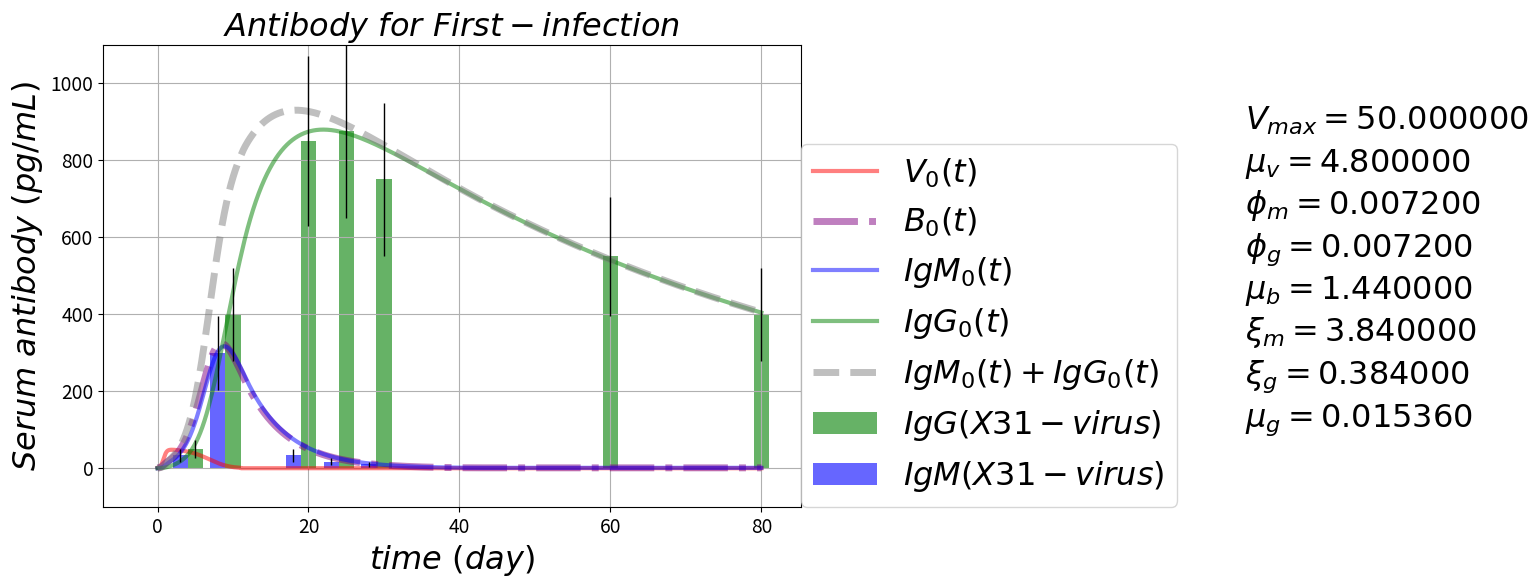

Here is the Python script that generated this plot: (Note: this script raises an exception after producing the figure.)

# coding: utf-8

# # Antibody Response Pulse
# https://github.com/blab/antibody-response-pulse/
# 
# ### B-cells evolution --- cross-reactive antibody response after influenza virus infection or vaccination
# ### Adaptive immune response for vaccinationinfection

# In[1]:

'''
author: Alvason Zhenhua Li
date:   04/09/2015
'''
get_ipython().magic(u'matplotlib inline')

import numpy as np
import matplotlib.pyplot as plt
import os

AlvaFontSize = 23
AlvaFigSize = (9, 6)
numberingFig = 0

# plotting
dir_path = '/Users/<user>/Desktop/GitHub/antibody-response-pulse/bcell-array/figure'
file_name = 'Virus-Bcell-IgM-IgG'
figure_name = '-equation'
file_suffix = '.png'
save_figure = os.path.join(dir_path, file_name + figure_name + file_suffix)



# define the V-M-G partial differential equations
def dVdt_array(VBMGxt = [], *args):
    # naming
    V = VBMGxt[0]
    B = VBMGxt[1]
    M = VBMGxt[2]
    G = VBMGxt[3]
    x_totalPoint = VBMGxt.shape[1]
    # there are n dSdt
    dV_dt_array = np.zeros(x_totalPoint)
    # each dSdt with the same equation form
    for xn in range(x_totalPoint):
        dV_dt_array[xn] = +inRateV*V[xn]*(1 - V[xn]/maxV) - killRateVm*M[xn]*V[xn] - killRateVg*G[xn]*V[xn]
    return(dV_dt_array)

def dBdt_array(VBMGxt = [], *args):
    # naming
    V = VBMGxt[0]
    B = VBMGxt[1]
    M = VBMGxt[2]
    G = VBMGxt[3]
    x_totalPoint = VBMGxt.shape[1]
    # there are n dSdt
    dB_dt_array = np.zeros(x_totalPoint)
    # each dSdt with the same equation form
    for xn in range(x_totalPoint):
        dB_dt_array[xn] = +inRateB*V[xn]*(1 - V[xn]/maxV) + (actRateBm + actRateBg)*B[xn]*V[xn] - outRateB*B[xn]
    return(dB_dt_array)

def dMdt_array(VBMGxt = [], *args):
    # naming
    V = VBMGxt[0]
    B = VBMGxt[1]
    M = VBMGxt[2]
    G = VBMGxt[3]
    x_totalPoint = VBMGxt.shape[1]
    # there are n dSdt
    dM_dt_array = np.zeros(x_totalPoint)
    # each dSdt with the same equation form
    for xn in range(x_totalPoint):
        dM_dt_array[xn] = +inRateM*B[xn] - consumeRateM*M[xn]*V[xn] - outRateM*M[xn]
    return(dM_dt_array)

def dGdt_array(VBMGxt = [], *args):
    # naming
    V = VBMGxt[0]
    B = VBMGxt[1]
    M = VBMGxt[2]
    G = VBMGxt[3]
    x_totalPoint = VBMGxt.shape[1]
    # there are n dSdt
    dG_dt_array = np.zeros(x_totalPoint)
    # each dSdt with the same equation form
    for xn in range(x_totalPoint):
        dG_dt_array[xn] = +inRateG*B[xn] - consumeRateG*G[xn]*V[xn] - outRateG*G[xn]
    return(dG_dt_array)

# define RK4 for an array (3, n) of coupled differential equations
def AlvaRungeKutta4ArrayXT(pde_array, startingOut_Value, minX_In, maxX_In, totalGPoint_X, minT_In, maxT_In, totalGPoint_T):
    # primary size of pde equations
    outWay = pde_array.shape[0]
    # initialize the whole memory-space for output and input
    inWay = 1; # one layer is enough for storing "x" and "t" (only two list of variable)
    # define the first part of array as output memory-space
    gridOutIn_array = np.zeros([outWay + inWay, totalGPoint_X, totalGPoint_T])
    # loading starting output values
    for i in range(outWay):
        gridOutIn_array[i, :, :] = startingOut_Value[i, :, :]
    # griding input X value  
    gridingInput_X = np.linspace(minX_In, maxX_In, num = totalGPoint_X, retstep = True)
    # loading input values to (define the final array as input memory-space)
    gridOutIn_array[-inWay, :, 0] = gridingInput_X[0]
    # step-size (increment of input X)
    dx = gridingInput_X[1]
    # griding input T value  
    gridingInput_T = np.linspace(minT_In, maxT_In, num = totalGPoint_T, retstep = True)
    # loading input values to (define the final array as input memory-space)
    gridOutIn_array[-inWay, 0, :] = gridingInput_T[0]
    # step-size (increment of input T)
    dt = gridingInput_T[1]
    # starting
    # initialize the memory-space for local try-step 
    dydt1_array = np.zeros([outWay, totalGPoint_X])
    dydt2_array = np.zeros([outWay, totalGPoint_X])
    dydt3_array = np.zeros([outWay, totalGPoint_X])
    dydt4_array = np.zeros([outWay, totalGPoint_X])
    # initialize the memory-space for keeping current value
    currentOut_Value = np.zeros([outWay, totalGPoint_X])
    for tn in range(totalGPoint_T - 1):
        # cut off --- setting virus = 0 if virus < 1
        if gridOutIn_array[0, 0, tn] < 1.0:
            gridOutIn_array[0, 0, tn] = 0.0
        # bottom line --- setting bcell = 1 if bcell < 1
        if gridOutIn_array[1, 0, tn] < 1.0:
            gridOutIn_array[1, 0, tn] = 1.0
        # keep initial value at the moment of tn
        currentOut_Value[:, :] = np.copy(gridOutIn_array[:-inWay, :, tn])
        currentIn_T_Value = np.copy(gridOutIn_array[-inWay, 0, tn])
        # first try-step
        for i in range(outWay):
            for xn in range(totalGPoint_X):
                dydt1_array[i, xn] = pde_array[i](gridOutIn_array[:, :, tn])[xn] # computing ratio   
        gridOutIn_array[:-inWay, :, tn] = currentOut_Value[:, :] + dydt1_array[:, :]*dt/2 # update output
        gridOutIn_array[-inWay, 0, tn] = currentIn_T_Value + dt/2 # update input
        # second half try-step
        for i in range(outWay):
            for xn in range(totalGPoint_X):
                dydt2_array[i, xn] = pde_array[i](gridOutIn_array[:, :, tn])[xn] # computing ratio   
        gridOutIn_array[:-inWay, :, tn] = currentOut_Value[:, :] + dydt2_array[:, :]*dt/2 # update output
        gridOutIn_array[-inWay, 0, tn] = currentIn_T_Value + dt/2 # update input
        # third half try-step
        for i in range(outWay):
            for xn in range(totalGPoint_X):
                dydt3_array[i, xn] = pde_array[i](gridOutIn_array[:, :, tn])[xn] # computing ratio   
        gridOutIn_array[:-inWay, :, tn] = currentOut_Value[:, :] + dydt3_array[:, :]*dt # update output
        gridOutIn_array[-inWay, 0, tn] = currentIn_T_Value + dt # update input
        # fourth try-step
        for i in range(outWay):
            for xn in range(totalGPoint_X):
                dydt4_array[i, xn] = pde_array[i](gridOutIn_array[:, :, tn])[xn] # computing ratio 
        # solid step (update the next output) by accumulate all the try-steps with proper adjustment
        gridOutIn_array[:-inWay, :, tn + 1] = currentOut_Value[:, :] + dt*(dydt1_array[:, :]/6 
                                                                                      + dydt2_array[:, :]/3 
                                                                                      + dydt3_array[:, :]/3 
                                                                                      + dydt4_array[:, :]/6)
        # restore to initial value
        gridOutIn_array[:-inWay, :, tn] = np.copy(currentOut_Value[:, :])
        gridOutIn_array[-inWay, 0, tn] = np.copy(currentIn_T_Value)
        # end of loop
    return (gridOutIn_array[:-inWay, :])


# Experimental lab data from (Quantifying the Early Immune Response and Adaptive Immune) paper
gT_lab = np.array([0, 5, 10, 20, 25, 30, 60, 80])
gIgG_lab = np.array([0, 0.5, 4, 8.5, 8.75, 7.5, 5.5, 4])*10**2 
error_IgG = gIgG_lab**(4.0/5)
gIgM_lab = np.array([0, 1.0/3, 3, 1.0/3, 1.0/6, 1.0/10, 0, 0])*10**2
error_IgM = gIgM_lab**(4.0/5)
bar_width = 2

# setting parameter
timeUnit = 'day'
if timeUnit == 'hour':
    hour = float(1); day = float(24); 
elif timeUnit == 'day':
    day = float(1); hour = float(1)/24; 
    
maxV = float(50) # max virus/micro-liter
inRateV = 0.2/hour # in-rate of virus
killRateVm = 0.0003/hour # kill-rate of virus by antibody-IgM
killRateVg = killRateVm # kill-rate of virus by antibody-IgG

inRateB = 0.06/hour # in-rate of B-cell
outRateB = inRateB/8 # out-rate of B-cell
actRateBm = killRateVm # activation rate of naive B-cell
actRateBg = killRateVg # activation rate of memory B-cell

inRateM = 0.16/hour # in-rate of antibody-IgM from naive B-cell
outRateM = inRateM/1  # out-rate of antibody-IgM from naive B-cell
consumeRateM = killRateVm # consume-rate of antibody-IgM by cleaning virus

inRateG = inRateM/10 # in-rate of antibody-IgG from memory B-cell
outRateG = outRateM/250 # out-rate of antibody-IgG from memory B-cell
consumeRateG = killRateVg  # consume-rate of antibody-IgG by cleaning virus

# time boundary and griding condition
minT = float(0)
maxT = float(80*day)
totalGPoint_T = int(3*10**3 + 1)
gridT = np.linspace(minT, maxT, totalGPoint_T)
spacingT = np.linspace(minT, maxT, num = totalGPoint_T, retstep = True)
gridT = spacingT[0]
dt = spacingT[1]

# space boundary and griding condition
minX = float(0)
maxX = float(1)
totalGPoint_X = int(1 + 1)
gridX = np.linspace(minX, maxX, totalGPoint_X)
gridingX = np.linspace(minX, maxX, num = totalGPoint_X, retstep = True)
gridX = gridingX[0]
dx = gridingX[1]
gridV_array = np.zeros([totalGPoint_X, totalGPoint_T])
gridB_array = np.zeros([totalGPoint_X, totalGPoint_T])
gridM_array = np.zeros([totalGPoint_X, totalGPoint_T])
gridG_array = np.zeros([totalGPoint_X, totalGPoint_T])
# initial output condition
gridV_array[0, 0] = float(1)
gridB_array[0, 0] = float(0)
gridM_array[0, 0] = float(0)
gridG_array[0, 0] = float(0)
# Runge Kutta numerical solution
pde_array = np.array([dVdt_array, dBdt_array, dMdt_array, dGdt_array])
startingOut_Value = np.array([gridV_array, gridB_array, gridM_array, gridG_array])
gridOut_array = AlvaRungeKutta4ArrayXT(pde_array, startingOut_Value, minX, maxX, totalGPoint_X, minT, maxT, totalGPoint_T)
# plotting
gridV = gridOut_array[0]  
gridB = gridOut_array[1] 
gridM = gridOut_array[2]
gridG = gridOut_array[3]

figure_name = '-first-infection'
figure_suffix = '.png'
save_figure = os.path.join(dir_path, file_name + figure_name + file_suffix)
numberingFig = numberingFig + 1
ymin = -100
ymax = 1100
for i in range(1):
    plt.figure(numberingFig, figsize = AlvaFigSize)
    plt.plot(gridT, gridV[i], color = 'red', label = r'$ V_{%i}(t) $'%(i), linewidth = 3.0, alpha = 0.5)
    plt.plot(gridT, gridB[i], color = 'purple', label = r'$ B_{%i}(t) $'%(i), linewidth = 5.0, alpha = 0.5
             , linestyle = '-.')
    plt.plot(gridT, gridM[i], color = 'blue', label = r'$ IgM_{%i}(t) $'%(i), linewidth = 3.0, alpha = 0.5)
    plt.plot(gridT, gridG[i], color = 'green', label = r'$ IgG_{%i}(t) $'%(i), linewidth = 3.0, alpha = 0.5)
    plt.plot(gridT, gridM[i] + gridG[i], color = 'gray', linewidth = 5.0, alpha = 0.5, linestyle = 'dashed'
             , label = r'$ IgM_{%i}(t) + IgG_{%i}(t) $'%(i, i))
    plt.bar(gT_lab, gIgG_lab, bar_width, alpha = 0.6, color = 'green', yerr = error_IgG
        , error_kw = dict(elinewidth = 1, ecolor = 'black'), label = r'$ IgG(X31-virus) $')
    plt.bar(gT_lab - bar_width, gIgM_lab, bar_width, alpha = 0.6, color = 'blue', yerr = error_IgM
        , error_kw = dict(elinewidth = 1, ecolor = 'black'), label = r'$ IgM(X31-virus) $')
    plt.grid(True, which = 'both')
    plt.title(r'$ Antibody \ for \ First-infection $', fontsize = AlvaFontSize)
    plt.xlabel(r'$time \ (%s)$'%(timeUnit), fontsize = AlvaFontSize)
    plt.ylabel(r'$ Serum \ antibody \ (pg/mL) $', fontsize = AlvaFontSize)
    plt.xticks(fontsize = AlvaFontSize*0.6)
    plt.yticks(fontsize = AlvaFontSize*0.6) 
    plt.text(maxT*18.0/10, ymax*8.0/10, r'$ V_{max} = %f $'%(maxV), fontsize = AlvaFontSize)
    plt.text(maxT*18.0/10, ymax*7.0/10, r'$ \mu_{v} = %f $'%(inRateV), fontsize = AlvaFontSize)
    plt.text(maxT*18.0/10, ymax*6.0/10, r'$ \phi_{m} = %f $'%(killRateVm), fontsize = AlvaFontSize)
    plt.text(maxT*18.0/10, ymax*5.0/10, r'$ \phi_{g} = %f $'%(killRateVg), fontsize = AlvaFontSize)
    plt.text(maxT*18.0/10, ymax*4.0/10, r'$ \mu_{b} = %f $'%(inRateB), fontsize = AlvaFontSize)
    plt.text(maxT*18.0/10, ymax*3.0/10, r'$ \xi_{m} = %f $'%(inRateM), fontsize = AlvaFontSize)
    plt.text(maxT*18.0/10, ymax*2.0/10, r'$ \xi_{g} = %f $'%(inRateG), fontsize = AlvaFontSize)
    plt.text(maxT*18.0/10, ymax*1.0/10, r'$ \mu_{g} = %f $'%(outRateG), fontsize = AlvaFontSize)
    plt.ylim(ymin, ymax)
    plt.legend(loc = (1, 0), fontsize = AlvaFontSize)
    plt.savefig(save_figure, dpi = 100, bbox_inches='tight')
    plt.show()


# In[2]:

numberingFig = numberingFig + 1
ymin = 2**0
ymax = 1100
for i in range(1):
    plt.figure(numberingFig, figsize = AlvaFigSize)
    plt.plot(gridT, gridV[i], color = 'red', label = r'$ V_{%i}(t) $'%(i), linewidth = 3.0, alpha = 0.5)
    plt.plot(gridT, gridB[i], color = 'purple', label = r'$ B_{%i}(t) $'%(i), linewidth = 5.0, alpha = 0.5
             , linestyle = '-.')
    plt.plot(gridT, gridM[i], color = 'blue', label = r'$ IgM_{%i}(t) $'%(i), linewidth = 3.0, alpha = 0.5)
    plt.plot(gridT, gridG[i], color = 'green', label = r'$ IgG_{%i}(t) $'%(i), linewidth = 3.0, alpha = 0.5)
    plt.plot(gridT, gridM[i] + gridG[i], color = 'gray', linewidth = 5.0, alpha = 0.5, linestyle = 'dashed'
             , label = r'$ IgM_{%i}(t) + IgG_{%i}(t) $'%(i, i))
    plt.bar(gT_lab, gIgG_lab, bar_width, alpha = 0.6, color = 'green', yerr = error_IgG
        , error_kw = dict(elinewidth = 1, ecolor = 'black'), label = r'$ IgG(X31-virus) $')
    plt.bar(gT_lab - bar_width, gIgM_lab, bar_width, alpha = 0.6, color = 'blue', yerr = error_IgM
        , error_kw = dict(elinewidth = 1, ecolor = 'black'), label = r'$ IgM(X31-virus) $')
    plt.grid(True, which = 'both')
    plt.title(r'$ Antibody \ for \ First-infection $', fontsize = AlvaFontSize)
    plt.xlabel(r'$time \ (%s)$'%(timeUnit), fontsize = AlvaFontSize)
    plt.ylabel(r'$ Serum \ antibody \ (pg/mL) $', fontsize = AlvaFontSize)
    plt.xticks(fontsize = AlvaFontSize*0.6)
    plt.yticks(fontsize = AlvaFontSize*0.6) 
    plt.ylim(ymin, ymax)
    plt.yscale('log', basey = 2)
    plt.legend(loc = (1, 0), fontsize = AlvaFontSize)
    plt.show()


# In[ ]:



